Run: headless pygame with SDL's dummy video driver; simulated clock (each Clock.tick advances the game by its frame time, no real sleeping); random seed 0; keys injected as events and as key.get_pressed() state; no mouse input.
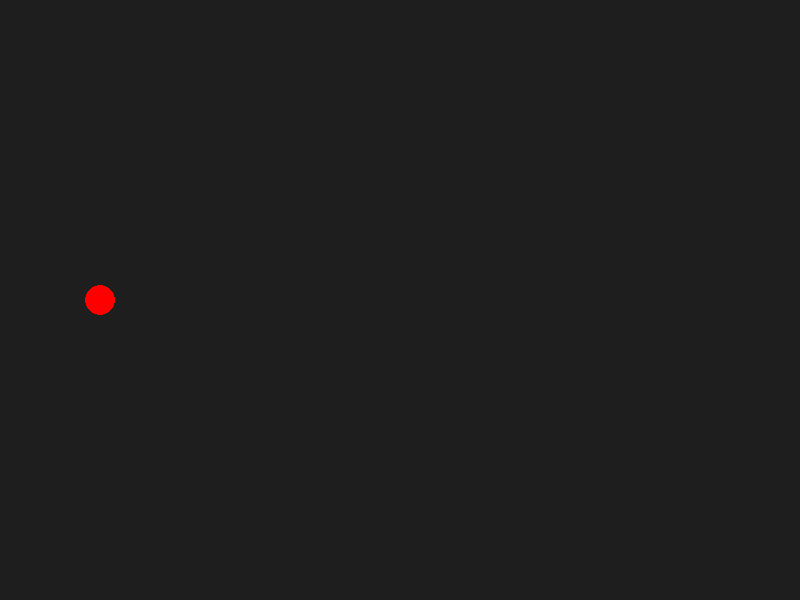
Frame 1 of 4 · flips 1–60 · no input
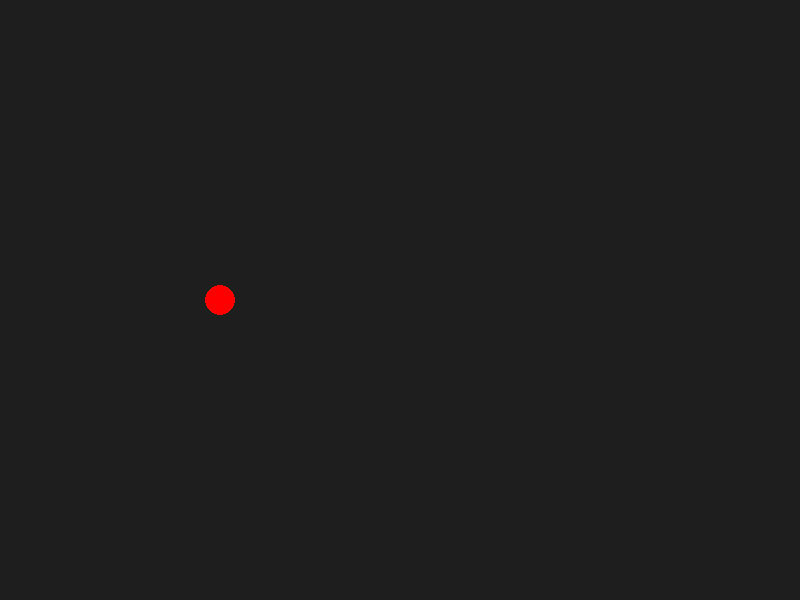
Frame 2 of 4 · flips 61–180 · tapped SPACE, RETURN · held RIGHT (→), D
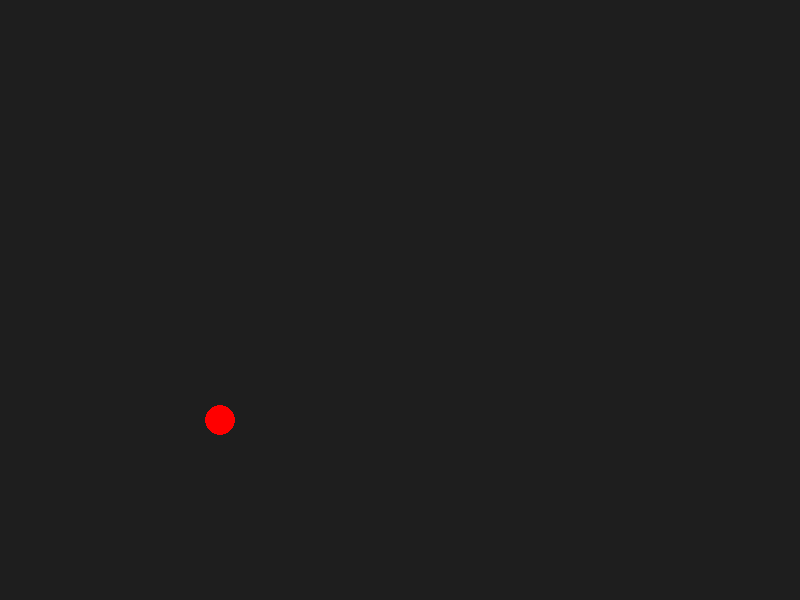
Frame 3 of 4 · flips 181–300 · held DOWN (↓), S
Frame 4 of 4 · flips 301–420 · held LEFT (←), A, UP (↑), W · screen same as frame 1, image omitted

The pygame program that drew these frames:

import pygame
import sys

pygame.init()

WIDTH, HEIGHT = 800, 600
ball_x = 100
ball_y = 300
ball_radius = 15
speed = 1

screen = pygame.display.set_mode((WIDTH, HEIGHT))
pygame.display.set_caption("PokeBallers")

clock = pygame.time.Clock()

while True:
  for event in pygame.event.get():
    if event.type == pygame.QUIT:
      pygame.quit()
      sys.exit()

  keys = pygame.key.get_pressed()

  if keys[pygame.K_LEFT]:
    ball_x -= speed
  if keys[pygame.K_RIGHT]:
    ball_x += speed
  if keys[pygame.K_UP]:
    ball_y -= speed
  if keys[pygame.K_DOWN]:
    ball_y += speed

  screen.fill((30,30,30))
  pygame.draw.circle(screen, (255, 0, 0), (ball_x, ball_y), ball_radius)
  pygame.display.update()
  clock.tick(60)
